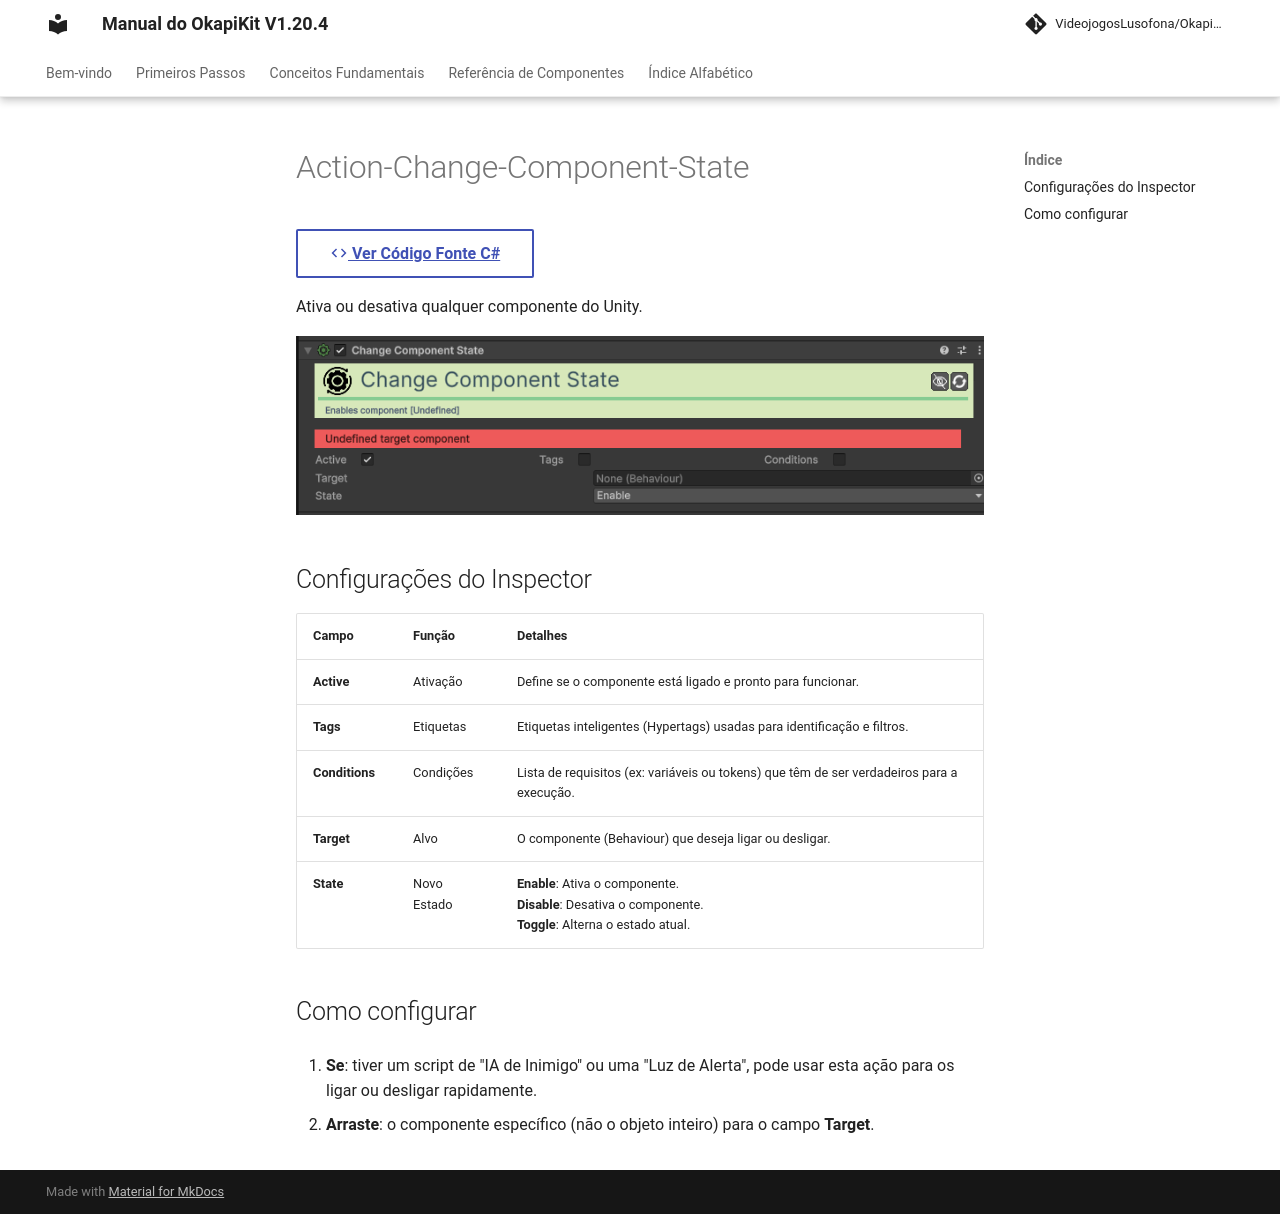

repository: pedrobaratafernandes/okapikit-manual · page: component/action/Action-Change-Component-State/index.html · generator: mkdocs

# Action-Change-Component-State

[:material-code-tags: Ver Código Fonte C#](https://github.com/VideojogosLusofona/OkapiKit/blob/main/Assets/OkapiKit/Scripts/Actions/ActionChangeComponentState.cs){ .md-button }



Ativa ou desativa qualquer componente do Unity.

![Action Change Component State](../../assets/images/action/Action-Change-Component-State.png)

## Configurações do Inspector

| Campo | Função | Detalhes |
| :--- | :--- | :--- |
| **Active** | Ativação | Define se o componente está ligado e pronto para funcionar. |
| **Tags** | Etiquetas | Etiquetas inteligentes (Hypertags) usadas para identificação e filtros. |
| **Conditions** | Condições | Lista de requisitos (ex: variáveis ou tokens) que têm de ser verdadeiros para a execução. |
| **Target** | Alvo | O componente (Behaviour) que deseja ligar ou desligar. |
| **State** | Novo Estado | **Enable**: Ativa o componente. <br>**Disable**: Desativa o componente. <br>**Toggle**: Alterna o estado atual. |

## Como configurar

1. **Se**: tiver um script de "IA de Inimigo" ou uma "Luz de Alerta", pode usar esta ação para os ligar ou desligar rapidamente.

2. **Arraste**: o componente específico (não o objeto inteiro) para o campo **Target**.
